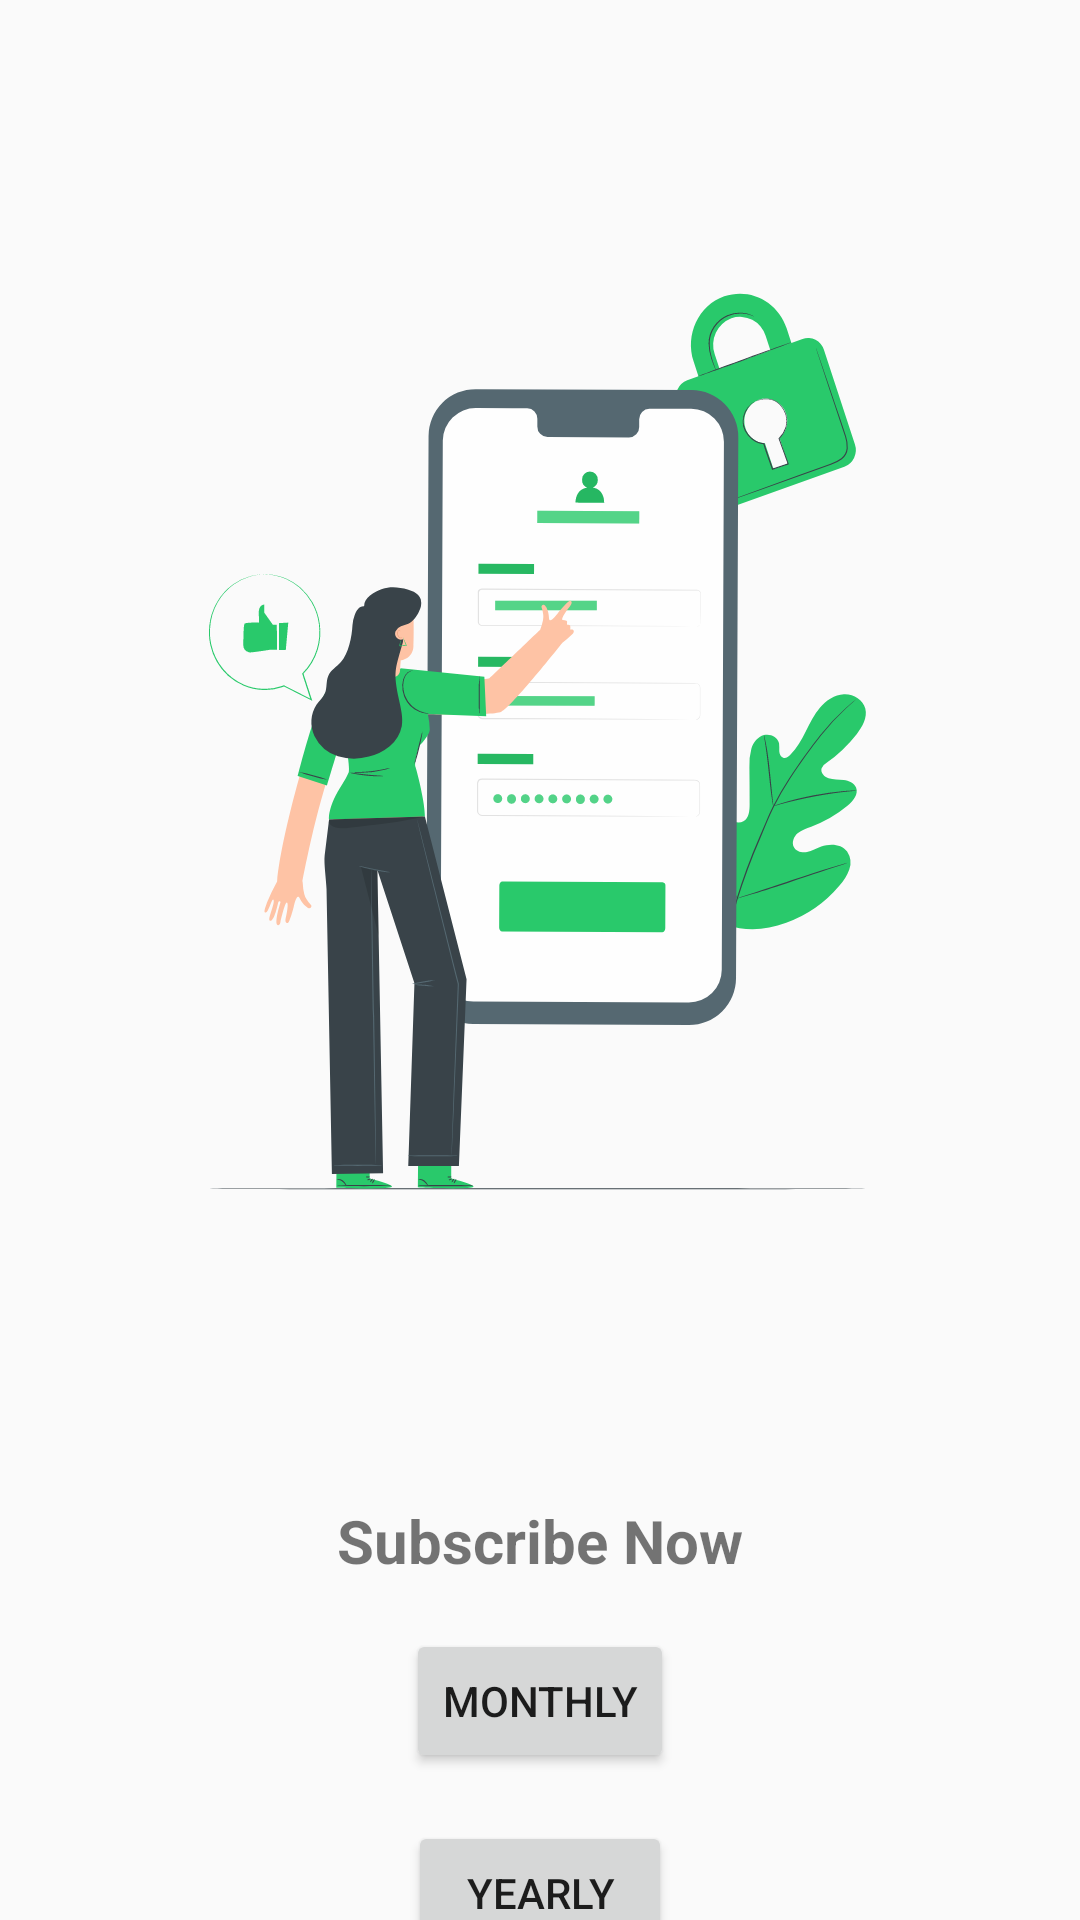

Android layout source for this screen:
<!-- AndroidManifest.xml: application theme AppTheme -->
<!-- res/layout/activity_splash.xml -->
<?xml version="1.0" encoding="utf-8"?>
<androidx.constraintlayout.widget.ConstraintLayout xmlns:android="http://schemas.android.com/apk/res/android"
    xmlns:app="http://schemas.android.com/apk/res-auto"
    xmlns:tools="http://schemas.android.com/tools"
    android:layout_width="match_parent"
    android:layout_height="match_parent"
    tools:context=".SplashActivity">

    <ImageView
        android:id="@+id/imageView2"
        android:layout_width="wrap_content"
        android:layout_height="500dp"
        app:layout_constraintEnd_toEndOf="parent"
        app:layout_constraintHorizontal_bias="0.5"
        app:layout_constraintStart_toStartOf="parent"
        app:layout_constraintTop_toTopOf="parent"
        app:srcCompat="@drawable/ic_signup" />

    <TextView
        android:id="@+id/textView4"
        android:layout_width="wrap_content"
        android:layout_height="wrap_content"
        android:text="Subscribe Now"
        android:textSize="20sp"
        android:textStyle="bold"
        app:layout_constraintEnd_toEndOf="parent"
        app:layout_constraintHorizontal_bias="0.5"
        app:layout_constraintStart_toStartOf="parent"
        app:layout_constraintTop_toBottomOf="@+id/imageView2" />

    <Button
        android:id="@+id/monthlySubscribe"
        android:layout_width="wrap_content"
        android:layout_height="wrap_content"
        android:layout_marginTop="16dp"
        android:text="Monthly"
        app:layout_constraintEnd_toEndOf="@+id/textView4"
        app:layout_constraintStart_toStartOf="@+id/textView4"
        app:layout_constraintTop_toBottomOf="@+id/textView4" />

    <Button
        android:id="@+id/yearlySubscribe"
        android:layout_width="wrap_content"
        android:layout_height="wrap_content"
        android:layout_marginTop="16dp"
        android:text="Yearly"
        app:layout_constraintEnd_toEndOf="parent"
        app:layout_constraintHorizontal_bias="0.5"
        app:layout_constraintStart_toStartOf="parent"
        app:layout_constraintTop_toBottomOf="@+id/monthlySubscribe" />
</androidx.constraintlayout.widget.ConstraintLayout>
<!-- resources referenced by this layout -->
<resources>
  <!-- drawable ic_signup: vector/xml drawable (drawable, 28317 chars, omitted) -->
  <style name="AppTheme" parent="BaseTheme" />
  <style name="BaseTheme" parent="Theme.AppCompat.Light.NoActionBar">
          <item name="colorPrimary">@color/colorBlack</item>
          <item name="colorPrimaryDark">@color/colorGreyDark</item>
          <item name="colorAccent">@color/colorGreySoft</item>
      </style>
  <color name="colorBlack">#000000</color>
  <color name="colorGreyDark">#797979</color>
  <color name="colorGreySoft">#BCBEC1</color>
</resources>
